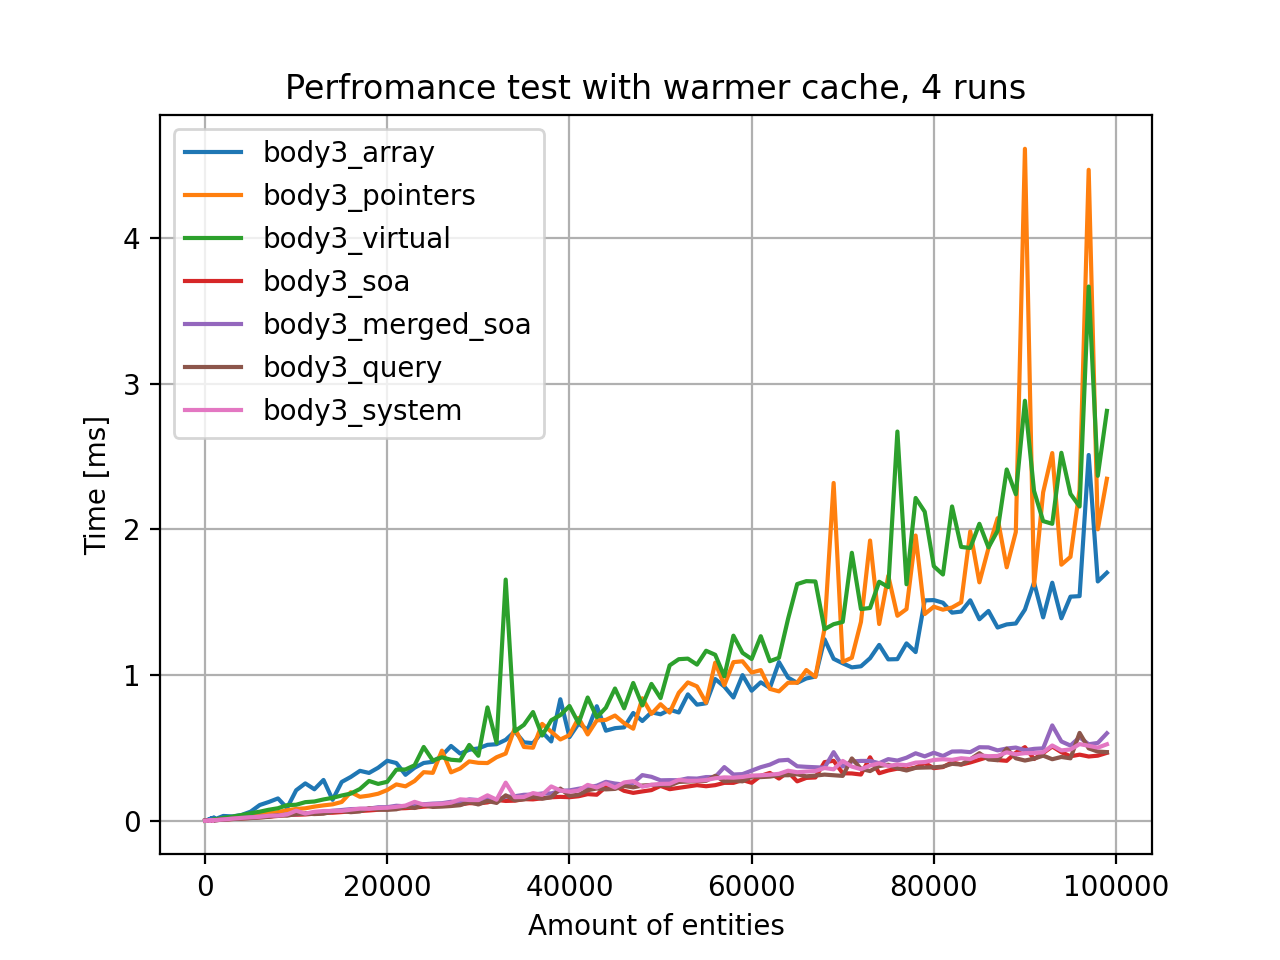

Source data for this figure (header and first rows):
count; body1_array; body2_array; body3_array; body1_pointers; body2_pointers; body3_pointers; body1_virtual; body2_virtual; body3_virtual; body3_soa; body3_merged_soa; body1_query; body2_query; body3_query; body1_system; body2_system; body3_system; Sun Dec 15 19:09:46 2024
1; 0.0004; 0.0002; 0.0003; 0.0001; 0.0001; 0.0001; 0.0001; 0.0001; 0; 0.0001; 0.0001; 0.0003; 0.0002; 0.0003; 0.0001; 0.0002; 0.0001; 
11; 0.0004; 0.0005; 0.0004; 0.0001; 0.0001; 0.0002; 0.0002; 0.0002; 0.0002; 0.0001; 0.0002; 0.0004; 0.0003; 0.0002; 0.0002; 0.0002; 0.0003; 
21; 0.0005; 0.0004; 0.0005; 0.0001; 0.0001; 0.0002; 0.0002; 0.0003; 0.0003; 0.0002; 0.0002; 0.0002; 0.0004; 0.0003; 0.0002; 0.0002; 0.0003; 
31; 0.0004; 0.0004; 0.0005; 0.0002; 0.0002; 0.0002; 0.0004; 0.0004; 0.0005; 0.0002; 0.0002; 0.0003; 0.0004; 0.0003; 0.0003; 0.0004; 0.0005; 
41; 0.0006; 0.0006; 0.0011; 0.0002; 0.0002; 0.0002; 0.0003; 0.0003; 0.0004; 0.0003; 0.0003; 0.0002; 0.0004; 0.0005; 0.0003; 0.0003; 0.0004; 
51; 0.0005; 0.0007; 0.0006; 0.0002; 0.0002; 0.0002; 0.0003; 0.0004; 0.0004; 0.0003; 0.0005; 0.0002; 0.0004; 0.0003; 0.0007; 0.0003; 0.0005; 
61; 0.0007; 0.0005; 0.0007; 0.0003; 0.0003; 0.0003; 0.0004; 0.0005; 0.0005; 0.0003; 0.0004; 0.0004; 0.0003; 0.0004; 0.0003; 0.0005; 0.0006; 
71; 0.0009; 0.0006; 0.0007; 0.0002; 0.0003; 0.0003; 0.0005; 0.0005; 0.0006; 0.0003; 0.0012; 0.0005; 0.0004; 0.0013; 0.0004; 0.001; 0.0008; 
81; 0.001; 0.001; 0.0011; 0.0002; 0.0004; 0.0006; 0.0007; 0.0008; 0.001; 0.0007; 0.0008; 0.0004; 0.0004; 0.0006; 0.0005; 0.0006; 0.0007; 
91; 0.0006; 0.001; 0.0008; 0.0004; 0.0003; 0.0004; 0.0006; 0.0006; 0.0007; 0.0004; 0.0005; 0.0004; 0.0005; 0.0007; 0.0003; 0.0005; 0.0006; 
101; 0.0025; 0.0008; 0.0009; 0.0003; 0.0004; 0.0005; 0.0006; 0.0007; 0.0007; 0.0005; 0.0005; 0.0005; 0.0006; 0.0009; 0.0003; 0.0007; 0.001; 
111; 0.0008; 0.0013; 0.0031; 0.0003; 0.0004; 0.0005; 0.0007; 0.0007; 0.0008; 0.0005; 0.0006; 0.0004; 0.0006; 0.0007; 0.0003; 0.0006; 0.0008; 
121; 0.0008; 0.0009; 0.0044; 0.0006; 0.0005; 0.0005; 0.0007; 0.0008; 0.0009; 0.0006; 0.0007; 0.0004; 0.0006; 0.0006; 0.0004; 0.0006; 0.0007; 
131; 0.0008; 0.0008; 0.0036; 0.0003; 0.0005; 0.0006; 0.0008; 0.0009; 0.001; 0.0006; 0.0007; 0.0003; 0.0006; 0.0007; 0.0002; 0.0004; 0.0007; 
141; 0.0008; 0.0009; 0.0031; 0.0004; 0.0006; 0.0006; 0.0008; 0.0009; 0.001; 0.0006; 0.0007; 0.0005; 0.0004; 0.0008; 0.0005; 0.0006; 0.0007; 
151; 0.0009; 0.0011; 0.0016; 0.0004; 0.0006; 0.0007; 0.0009; 0.0009; 0.0011; 0.0007; 0.0011; 0.0003; 0.0008; 0.0007; 0.0005; 0.001; 0.0012; 
161; 0.0014; 0.0015; 0.0044; 0.0006; 0.0008; 0.0013; 0.0015; 0.0017; 0.002; 0.0013; 0.0016; 0.0008; 0.0005; 0.0009; 0.0005; 0.0008; 0.0015; 
171; 0.0017; 0.0015; 0.0033; 0.0004; 0.0007; 0.0013; 0.0011; 0.001; 0.0012; 0.0008; 0.0009; 0.0007; 0.001; 0.0007; 0.0005; 0.0007; 0.0008; 
181; 0.0011; 0.001; 0.0016; 0.0005; 0.0007; 0.0007; 0.001; 0.0011; 0.0012; 0.0008; 0.001; 0.0002; 0.0007; 0.0008; 0.0003; 0.0005; 0.0008; 
191; 0.003; 0.0021; 0.0013; 0.0004; 0.0007; 0.0008; 0.0011; 0.0013; 0.0014; 0.0009; 0.0008; 0.0003; 0.0007; 0.0009; 0.0003; 0.0006; 0.0008; 
201; 0.0009; 0.0037; 0.0014; 0.0005; 0.0007; 0.0008; 0.0011; 0.0011; 0.0014; 0.0009; 0.0008; 0.0003; 0.0006; 0.001; 0.0004; 0.0006; 0.0012; 
211; 0.001; 0.0013; 0.0039; 0.0005; 0.0008; 0.0009; 0.0011; 0.0012; 0.0014; 0.0009; 0.0009; 0.0006; 0.0006; 0.0011; 0.0005; 0.0006; 0.0015; 
221; 0.0034; 0.0014; 0.0043; 0.0005; 0.0007; 0.0009; 0.0012; 0.0013; 0.0016; 0.001; 0.0011; 0.0006; 0.0007; 0.001; 0.0003; 0.0006; 0.001; 
231; 0.0034; 0.0013; 0.0055; 0.0006; 0.0008; 0.001; 0.0013; 0.0014; 0.0016; 0.001; 0.0009; 0.0003; 0.0008; 0.001; 0.0003; 0.0007; 0.0009; 
241; 0.0031; 0.0013; 0.0033; 0.0005; 0.0008; 0.001; 0.0013; 0.0014; 0.0016; 0.001; 0.0011; 0.0003; 0.0005; 0.0007; 0.0005; 0.0008; 0.001; 
251; 0.0012; 0.0022; 0.0015; 0.0006; 0.0009; 0.001; 0.0014; 0.0015; 0.0017; 0.0011; 0.0011; 0.0006; 0.0006; 0.001; 0.0005; 0.0008; 0.0012; 
261; 0.0036; 0.0023; 0.0024; 0.0006; 0.0009; 0.0011; 0.0014; 0.0016; 0.0018; 0.0011; 0.0012; 0.0006; 0.0006; 0.0012; 0.0005; 0.0007; 0.0013; 
271; 0.0013; 0.0049; 0.0029; 0.0007; 0.0009; 0.0011; 0.0016; 0.0016; 0.0018; 0.0011; 0.0012; 0.0005; 0.0007; 0.0008; 0.0008; 0.001; 0.0014; 
281; 0.0027; 0.0044; 0.0064; 0.0006; 0.001; 0.0012; 0.0016; 0.0018; 0.002; 0.0012; 0.0011; 0.0008; 0.0009; 0.0009; 0.0005; 0.0009; 0.0012; 
291; 0.0041; 0.0016; 0.0059; 0.0006; 0.001; 0.0012; 0.0039; 0.0017; 0.0019; 0.0013; 0.0011; 0.0006; 0.0007; 0.0011; 0.0005; 0.0009; 0.0014; 
301; 0.0029; 0.0023; 0.0043; 0.0006; 0.001; 0.0013; 0.0017; 0.0017; 0.002; 0.0013; 0.0012; 0.0004; 0.0009; 0.001; 0.0004; 0.001; 0.0014; 
311; 0.0028; 0.0016; 0.0065; 0.0007; 0.0011; 0.0013; 0.0016; 0.0019; 0.0021; 0.0014; 0.0012; 0.0006; 0.001; 0.0012; 0.0004; 0.001; 0.0019; 
321; 0.0039; 0.0051; 0.0056; 0.0007; 0.0011; 0.0013; 0.0018; 0.0018; 0.0022; 0.0014; 0.0016; 0.0007; 0.0007; 0.0008; 0.0005; 0.001; 0.0015; 
331; 0.0039; 0.0022; 0.0039; 0.0007; 0.0011; 0.0013; 0.0017; 0.0018; 0.0024; 0.0014; 0.0014; 0.0006; 0.0006; 0.001; 0.0004; 0.0012; 0.0015; 
341; 0.0048; 0.0019; 0.0066; 0.0008; 0.0012; 0.0013; 0.0018; 0.002; 0.0022; 0.0014; 0.0026; 0.0004; 0.0006; 0.0013; 0.0006; 0.0009; 0.0016; 
351; 0.0027; 0.005; 0.0065; 0.0007; 0.0012; 0.0014; 0.0019; 0.002; 0.0023; 0.0015; 0.0013; 0.0007; 0.0006; 0.0012; 0.0006; 0.0009; 0.0013; 
361; 0.0043; 0.0016; 0.0069; 0.0008; 0.0012; 0.0015; 0.0019; 0.0023; 0.0033; 0.0017; 0.0023; 0.0006; 0.0009; 0.0011; 0.0004; 0.0012; 0.0016; 
371; 0.0042; 0.0051; 0.0064; 0.0008; 0.0013; 0.0015; 0.0019; 0.0023; 0.0025; 0.0016; 0.0014; 0.0007; 0.0009; 0.0014; 0.0006; 0.001; 0.0016; 
381; 0.0041; 0.0018; 0.0065; 0.0008; 0.0013; 0.0015; 0.0022; 0.0022; 0.0027; 0.0016; 0.0015; 0.0005; 0.0005; 0.0015; 0.0006; 0.0011; 0.0015; 
391; 0.0036; 0.002; 0.0076; 0.0008; 0.0013; 0.0016; 0.002; 0.0024; 0.0026; 0.0016; 0.0015; 0.0008; 0.0009; 0.0015; 0.0006; 0.0013; 0.0019; 
401; 0.0037; 0.0033; 0.0035; 0.0008; 0.0014; 0.0016; 0.0021; 0.0023; 0.0027; 0.0017; 0.0024; 0.0006; 0.0006; 0.0013; 0.0004; 0.001; 0.0015; 
411; 0.0051; 0.0022; 0.005; 0.0008; 0.0015; 0.0016; 0.0021; 0.0023; 0.0028; 0.0017; 0.0016; 0.0005; 0.001; 0.0013; 0.0007; 0.0012; 0.0015; 
421; 0.0037; 0.0065; 0.0078; 0.0009; 0.0018; 0.0018; 0.0022; 0.0025; 0.0029; 0.0018; 0.0016; 0.0004; 0.0006; 0.0012; 0.0005; 0.001; 0.002; 
431; 0.0031; 0.0059; 0.0064; 0.0011; 0.0015; 0.0018; 0.0023; 0.0025; 0.0029; 0.0018; 0.0017; 0.0005; 0.0006; 0.001; 0.0005; 0.0012; 0.002; 
441; 0.0016; 0.0022; 0.0028; 0.0011; 0.0015; 0.0021; 0.0023; 0.0025; 0.003; 0.0018; 0.0016; 0.0008; 0.001; 0.0013; 0.0006; 0.0013; 0.0019; 
451; 0.0053; 0.0063; 0.0084; 0.001; 0.0015; 0.0018; 0.0024; 0.0026; 0.0031; 0.0019; 0.0017; 0.0006; 0.0009; 0.0013; 0.0008; 0.0013; 0.0016; 
461; 0.0045; 0.0045; 0.0081; 0.0009; 0.0016; 0.0018; 0.0026; 0.0026; 0.0032; 0.0018; 0.0018; 0.0005; 0.0007; 0.0012; 0.0008; 0.0014; 0.0017; 
471; 0.0053; 0.0022; 0.0077; 0.001; 0.0016; 0.0019; 0.0025; 0.0029; 0.0033; 0.002; 0.0017; 0.0005; 0.0007; 0.0011; 0.0005; 0.0012; 0.0022; 
481; 0.003; 0.0024; 0.0072; 0.0011; 0.0019; 0.002; 0.0039; 0.0029; 0.0035; 0.002; 0.0017; 0.0005; 0.0006; 0.0013; 0.0007; 0.0014; 0.0021; 
491; 0.0044; 0.0056; 0.0106; 0.001; 0.0018; 0.0021; 0.0026; 0.0029; 0.0034; 0.0021; 0.0018; 0.0012; 0.0014; 0.0017; 0.0006; 0.0012; 0.0034; 
501; 0.006; 0.0096; 0.0126; 0.0015; 0.0024; 0.0038; 0.0026; 0.0029; 0.0034; 0.0021; 0.0019; 0.0012; 0.0008; 0.0013; 0.0006; 0.0012; 0.002; 
511; 0.0042; 0.0049; 0.0104; 0.0011; 0.0017; 0.0022; 0.0027; 0.0029; 0.0035; 0.0021; 0.002; 0.0005; 0.0009; 0.0017; 0.0008; 0.0014; 0.0019; 
521; 0.0045; 0.0071; 0.009; 0.0019; 0.0019; 0.0022; 0.0028; 0.0031; 0.0039; 0.0022; 0.0019; 0.0005; 0.0007; 0.0012; 0.0005; 0.0013; 0.0025; 
531; 0.0035; 0.0068; 0.0091; 0.0011; 0.0018; 0.0023; 0.0028; 0.003; 0.0036; 0.0022; 0.0018; 0.0009; 0.0009; 0.0018; 0.0007; 0.0014; 0.0021; 
541; 0.0048; 0.0062; 0.0096; 0.0012; 0.0018; 0.0022; 0.003; 0.0032; 0.0038; 0.0022; 0.002; 0.0005; 0.0007; 0.0012; 0.0005; 0.0015; 0.0025; 
551; 0.0033; 0.0072; 0.0108; 0.0015; 0.0025; 0.0023; 0.0029; 0.0032; 0.0038; 0.0031; 0.002; 0.0008; 0.0008; 0.0019; 0.0008; 0.0015; 0.0021; 
561; 0.005; 0.0066; 0.0097; 0.0012; 0.0019; 0.0023; 0.0029; 0.0032; 0.004; 0.0023; 0.002; 0.0006; 0.0008; 0.0012; 0.0009; 0.0014; 0.0022; 
571; 0.0063; 0.0034; 0.0045; 0.0012; 0.0019; 0.0024; 0.0029; 0.0032; 0.0041; 0.0023; 0.0021; 0.0011; 0.001; 0.0015; 0.0007; 0.0022; 0.0025; 
581; 0.0067; 0.011; 0.0141; 0.0012; 0.002; 0.0023; 0.0031; 0.0034; 0.004; 0.0023; 0.0022; 0.001; 0.0011; 0.002; 0.0006; 0.0014; 0.0023; 
591; 0.0058; 0.0026; 0.0111; 0.0012; 0.0019; 0.0025; 0.003; 0.0035; 0.0043; 0.0024; 0.0022; 0.0006; 0.0008; 0.0014; 0.0008; 0.0017; 0.0022; 
... 139 more rows
